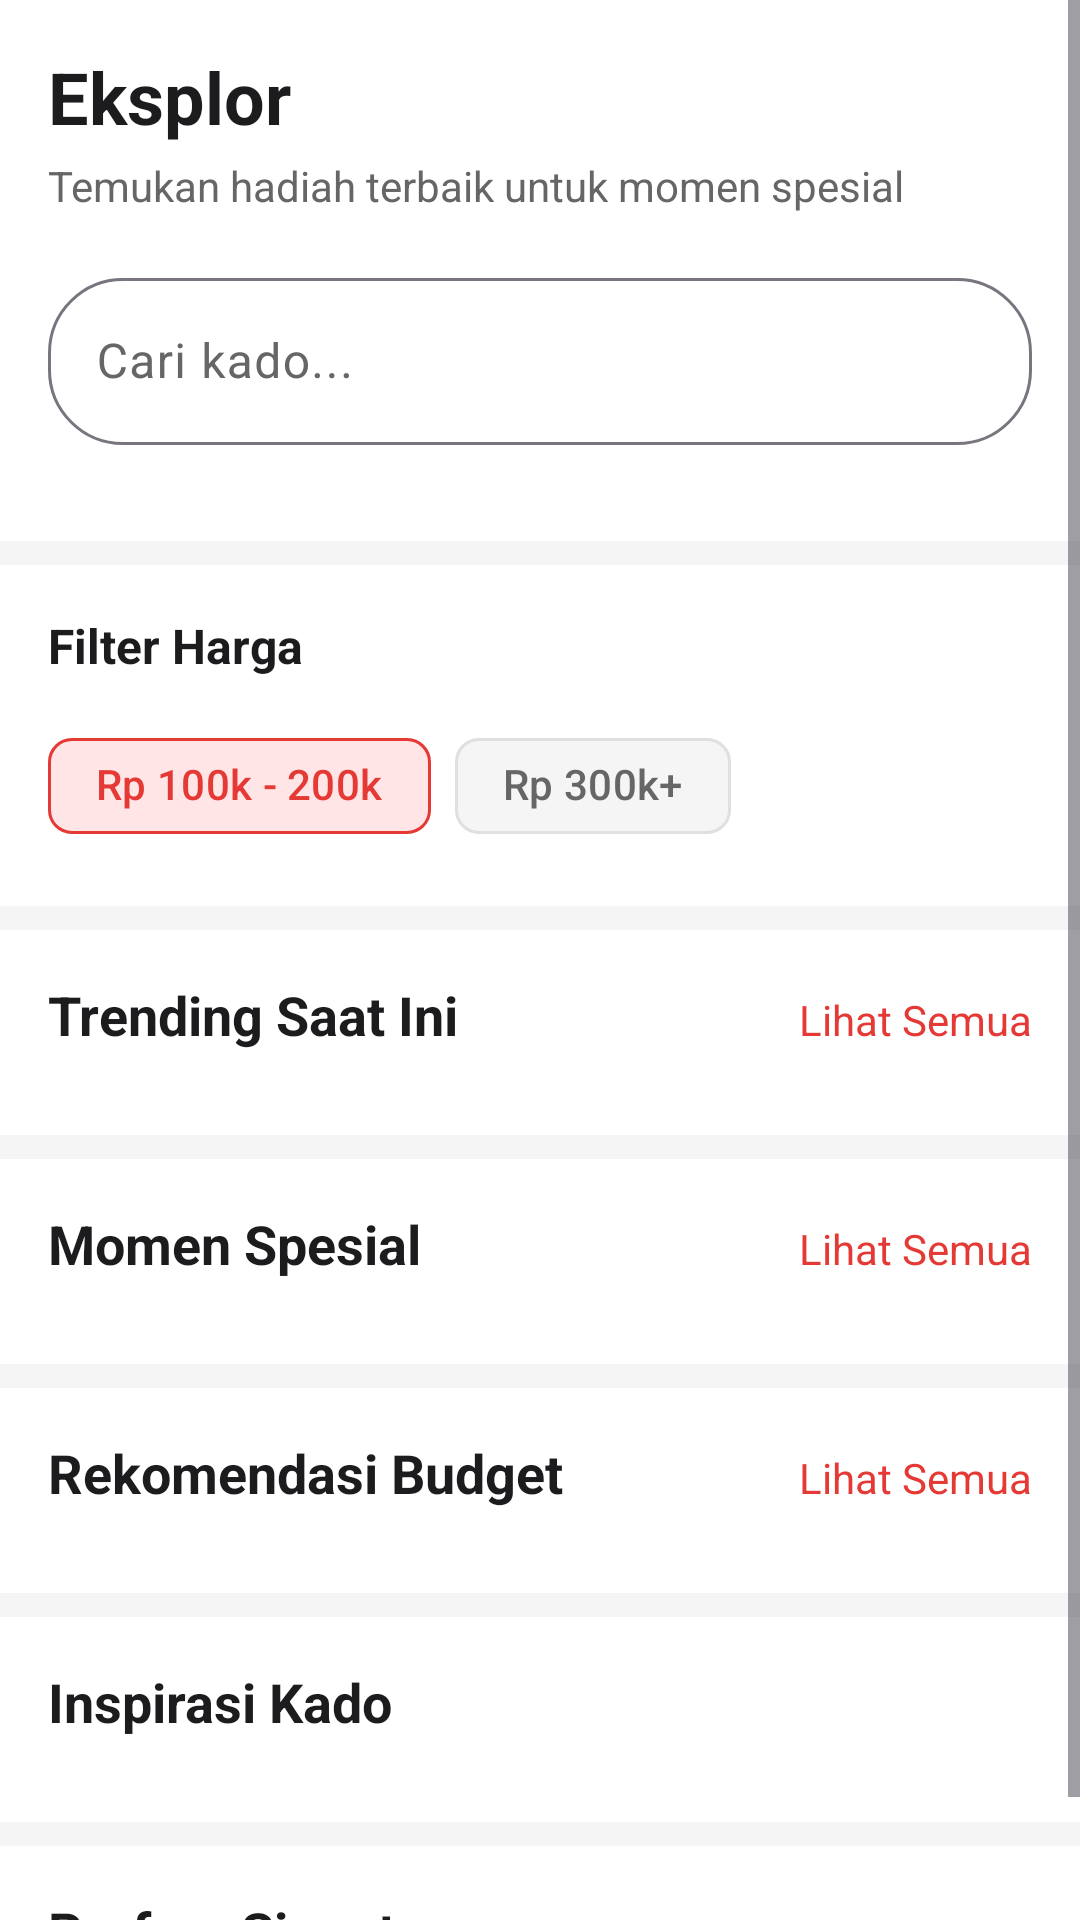

This screen was rendered from an Android layout file. Write that file and the resources it references.
<!-- AndroidManifest.xml: application theme Theme.Kadoin -->
<!-- res/layout/fragment_search.xml -->
<?xml version="1.0" encoding="utf-8"?>
<ScrollView xmlns:android="http://schemas.android.com/apk/res/android"
    xmlns:app="http://schemas.android.com/apk/res-auto"
    android:layout_width="match_parent"
    android:layout_height="match_parent"
    android:background="@color/background_gray">

    <LinearLayout
        android:layout_width="match_parent"
        android:layout_height="wrap_content"
        android:orientation="vertical">

        
        <LinearLayout
            android:layout_width="match_parent"
            android:layout_height="wrap_content"
            android:background="@color/white"
            android:orientation="vertical"
            android:padding="16dp">

            <TextView
                android:layout_width="wrap_content"
                android:layout_height="wrap_content"
                android:text="Eksplor"
                android:textSize="24sp"
                android:textStyle="bold"
                android:textColor="@color/black" />

            <TextView
                android:layout_width="wrap_content"
                android:layout_height="wrap_content"
                android:layout_marginTop="4dp"
                android:text="Temukan hadiah terbaik untuk momen spesial"
                android:textSize="14sp"
                android:textColor="@color/gray_text" />

            
            <com.google.android.material.textfield.TextInputLayout
                android:layout_width="match_parent"
                android:layout_height="wrap_content"
                android:layout_marginTop="16dp"
                app:startIconDrawable="@drawable/ic_search"
                app:boxBackgroundMode="outline"
                app:boxCornerRadiusTopStart="25dp"
                app:boxCornerRadiusTopEnd="25dp"
                app:boxCornerRadiusBottomStart="25dp"
                app:boxCornerRadiusBottomEnd="25dp">

                <com.google.android.material.textfield.TextInputEditText
                    android:id="@+id/et_search"
                    android:layout_width="match_parent"
                    android:layout_height="wrap_content"
                    android:hint="Cari kado..." />

            </com.google.android.material.textfield.TextInputLayout>

        </LinearLayout>

        
        <LinearLayout
            android:layout_width="match_parent"
            android:layout_height="wrap_content"
            android:background="@color/white"
            android:orientation="vertical"
            android:paddingHorizontal="16dp"
            android:paddingBottom="16dp">

            <androidx.recyclerview.widget.RecyclerView
                android:id="@+id/rv_category_filters"
                android:layout_width="match_parent"
                android:layout_height="wrap_content" />

        </LinearLayout>

        
        <LinearLayout
            android:layout_width="match_parent"
            android:layout_height="wrap_content"
            android:layout_marginTop="8dp"
            android:background="@color/white"
            android:orientation="vertical"
            android:padding="16dp">

            <TextView
                android:layout_width="wrap_content"
                android:layout_height="wrap_content"
                android:text="Filter Harga"
                android:textSize="16sp"
                android:textStyle="bold"
                android:textColor="@color/black" />

            <LinearLayout
                android:layout_width="match_parent"
                android:layout_height="wrap_content"
                android:layout_marginTop="12dp"
                android:orientation="horizontal">

                <com.google.android.material.chip.Chip
                    android:id="@+id/chip_price_1"
                    android:layout_width="wrap_content"
                    android:layout_height="wrap_content"
                    android:layout_marginEnd="8dp"
                    android:text="Rp 100k - 200k"
                    android:textColor="@color/red_primary"
                    app:chipBackgroundColor="@color/red_light"
                    app:chipStrokeColor="@color/red_primary"
                    app:chipStrokeWidth="1dp" />

                <com.google.android.material.chip.Chip
                    android:id="@+id/chip_price_2"
                    android:layout_width="wrap_content"
                    android:layout_height="wrap_content"
                    android:text="Rp 300k+"
                    android:textColor="@color/gray_text"
                    app:chipBackgroundColor="@color/background_gray"
                    app:chipStrokeColor="@color/divider"
                    app:chipStrokeWidth="1dp" />

            </LinearLayout>

        </LinearLayout>

        
        <LinearLayout
            android:layout_width="match_parent"
            android:layout_height="wrap_content"
            android:layout_marginTop="8dp"
            android:background="@color/white"
            android:orientation="vertical"
            android:padding="16dp">

            <LinearLayout
                android:layout_width="match_parent"
                android:layout_height="wrap_content"
                android:orientation="horizontal">

                <TextView
                    android:layout_width="0dp"
                    android:layout_height="wrap_content"
                    android:layout_weight="1"
                    android:text="Trending Saat Ini"
                    android:textColor="@color/black"
                    android:textSize="18sp"
                    android:textStyle="bold" />

                <TextView
                    android:layout_width="wrap_content"
                    android:layout_height="wrap_content"
                    android:text="Lihat Semua"
                    android:textColor="@color/red_primary"
                    android:textSize="14sp" />

            </LinearLayout>

            <androidx.recyclerview.widget.RecyclerView
                android:id="@+id/rv_trending"
                android:layout_width="match_parent"
                android:layout_height="wrap_content"
                android:layout_marginTop="12dp" />

        </LinearLayout>

        
        <LinearLayout
            android:layout_width="match_parent"
            android:layout_height="wrap_content"
            android:layout_marginTop="8dp"
            android:background="@color/white"
            android:orientation="vertical"
            android:padding="16dp">

            <LinearLayout
                android:layout_width="match_parent"
                android:layout_height="wrap_content"
                android:orientation="horizontal">

                <TextView
                    android:layout_width="0dp"
                    android:layout_height="wrap_content"
                    android:layout_weight="1"
                    android:text="Momen Spesial"
                    android:textSize="18sp"
                    android:textStyle="bold"
                    android:textColor="@color/black" />

                <TextView
                    android:layout_width="wrap_content"
                    android:layout_height="wrap_content"
                    android:text="Lihat Semua"
                    android:textSize="14sp"
                    android:textColor="@color/red_primary" />

            </LinearLayout>

            <androidx.recyclerview.widget.RecyclerView
                android:id="@+id/rv_momen_spesial"
                android:layout_width="match_parent"
                android:layout_height="wrap_content"
                android:layout_marginTop="12dp" />

        </LinearLayout>

        
        <LinearLayout
            android:layout_width="match_parent"
            android:layout_height="wrap_content"
            android:layout_marginTop="8dp"
            android:background="@color/white"
            android:orientation="vertical"
            android:padding="16dp">

            <LinearLayout
                android:layout_width="match_parent"
                android:layout_height="wrap_content"
                android:orientation="horizontal">

                <TextView
                    android:layout_width="0dp"
                    android:layout_height="wrap_content"
                    android:layout_weight="1"
                    android:text="Rekomendasi Budget"
                    android:textSize="18sp"
                    android:textStyle="bold"
                    android:textColor="@color/black" />

                <TextView
                    android:layout_width="wrap_content"
                    android:layout_height="wrap_content"
                    android:text="Lihat Semua"
                    android:textSize="14sp"
                    android:textColor="@color/red_primary" />

            </LinearLayout>

            <androidx.recyclerview.widget.RecyclerView
                android:id="@+id/rv_budget"
                android:layout_width="match_parent"
                android:layout_height="wrap_content"
                android:layout_marginTop="12dp" />

        </LinearLayout>

        
        <LinearLayout
            android:layout_width="match_parent"
            android:layout_height="wrap_content"
            android:layout_marginTop="8dp"
            android:background="@color/white"
            android:orientation="vertical"
            android:padding="16dp">

            <TextView
                android:layout_width="wrap_content"
                android:layout_height="wrap_content"
                android:text="Inspirasi Kado"
                android:textSize="18sp"
                android:textStyle="bold"
                android:textColor="@color/black" />

            <androidx.recyclerview.widget.RecyclerView
                android:id="@+id/rv_inspirasi"
                android:layout_width="match_parent"
                android:layout_height="wrap_content"
                android:layout_marginTop="12dp" />

        </LinearLayout>

        
        <LinearLayout
            android:layout_width="match_parent"
            android:layout_height="wrap_content"
            android:layout_marginTop="8dp"
            android:background="@color/white"
            android:orientation="vertical"
            android:padding="16dp">

            <LinearLayout
                android:layout_width="match_parent"
                android:layout_height="wrap_content"
                android:orientation="horizontal">

                <TextView
                    android:layout_width="0dp"
                    android:layout_height="wrap_content"
                    android:layout_weight="1"
                    android:text="Parfum Signature"
                    android:textSize="18sp"
                    android:textStyle="bold"
                    android:textColor="@color/black" />

                <TextView
                    android:layout_width="wrap_content"
                    android:layout_height="wrap_content"
                    android:text="Lihat Semua"
                    android:textSize="14sp"
                    android:textColor="@color/red_primary" />

            </LinearLayout>

            <androidx.recyclerview.widget.RecyclerView
                android:id="@+id/rv_parfum"
                android:layout_width="match_parent"
                android:layout_height="wrap_content"
                android:layout_marginTop="12dp" />

        </LinearLayout>

    </LinearLayout>

</ScrollView>
<!-- resources referenced by this layout -->
<resources>
  <color name="background_gray">#F5F5F5</color>
  <color name="black">#1C1C1E</color>
  <color name="divider">#E0E0E0</color>
  <color name="gray_text">#666666</color>
  <color name="red_light">#FFE5E5</color>
  <color name="red_primary">#E53935</color>
  <color name="white">#FFFFFF</color>
  <style name="Theme.Kadoin" parent="Base.Theme.Kadoin" />
  <style name="Base.Theme.Kadoin" parent="Theme.Material3.DayNight">
          <item name="colorPrimary">@color/red_primary</item>
          <item name="colorOnPrimary">@color/white</item>
          <item name="colorPrimaryContainer">@color/red_light</item>
          <item name="colorOnPrimaryContainer">@color/red_primary</item>
          <item name="colorSecondary">@color/red_secondary</item>
          <item name="colorOnSecondary">@color/white</item>
          <item name="colorSecondaryContainer">@color/red_light</item>
          <item name="colorOnSecondaryContainer">@color/red_primary</item>
          <item name="android:statusBarColor">@color/white</item>
          <item name="android:windowLightStatusBar">true</item>
  
          
          <item name="colorSurfaceVariant">@color/white</item>
          <item name="colorOnSurfaceVariant">@color/gray_text</item>
      </style>
  <color name="red_secondary">#FF6B6B</color>
</resources>
